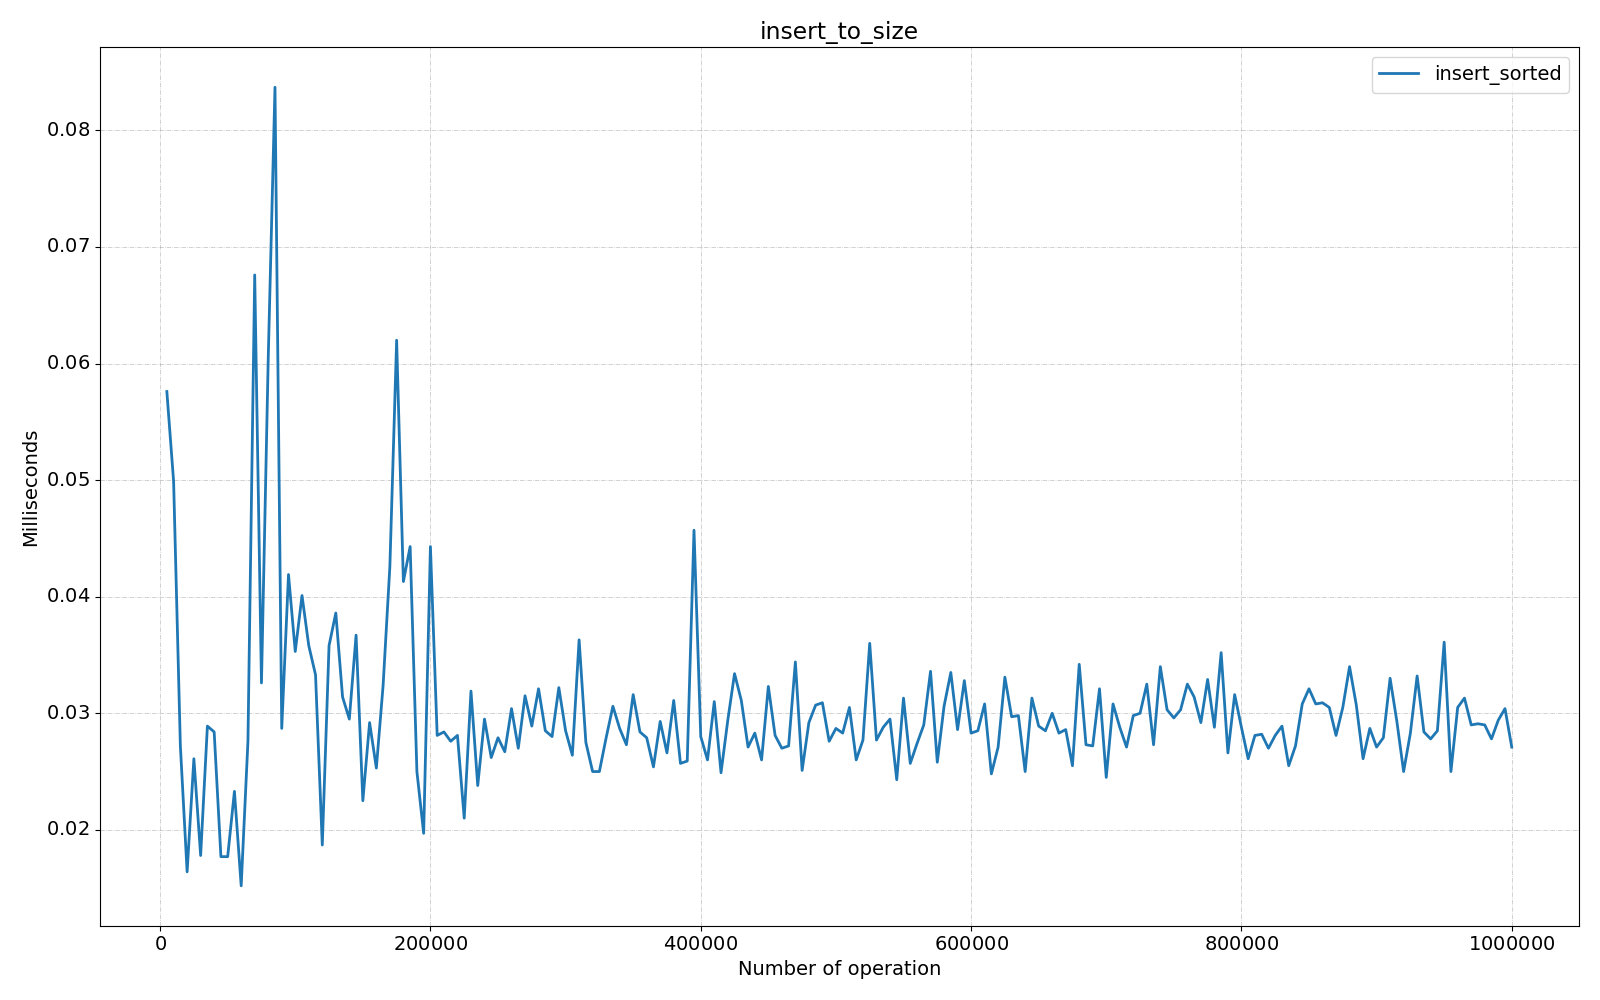

The file beside this chart, header and first rows:
Benchmark, Mode, Threads, Samples, Score, Score Error (99.9%), Unit, Param: size
com.fiit.dsa.tree.test.AVLTreeTest.inser…, ss, 1, 1, 0.0576, NaN, ms/op, 5000
com.fiit.dsa.tree.test.AVLTreeTest.inser…, ss, 1, 1, 0.0499, NaN, ms/op, 10000
com.fiit.dsa.tree.test.AVLTreeTest.inser…, ss, 1, 1, 0.0272, NaN, ms/op, 15000
com.fiit.dsa.tree.test.AVLTreeTest.inser…, ss, 1, 1, 0.0164, NaN, ms/op, 20000
com.fiit.dsa.tree.test.AVLTreeTest.inser…, ss, 1, 1, 0.0261, NaN, ms/op, 25000
com.fiit.dsa.tree.test.AVLTreeTest.inser…, ss, 1, 1, 0.0178, NaN, ms/op, 30000
com.fiit.dsa.tree.test.AVLTreeTest.inser…, ss, 1, 1, 0.0289, NaN, ms/op, 35000
com.fiit.dsa.tree.test.AVLTreeTest.inser…, ss, 1, 1, 0.0284, NaN, ms/op, 40000
com.fiit.dsa.tree.test.AVLTreeTest.inser…, ss, 1, 1, 0.0177, NaN, ms/op, 45000
com.fiit.dsa.tree.test.AVLTreeTest.inser…, ss, 1, 1, 0.0177, NaN, ms/op, 50000
com.fiit.dsa.tree.test.AVLTreeTest.inser…, ss, 1, 1, 0.0233, NaN, ms/op, 55000
com.fiit.dsa.tree.test.AVLTreeTest.inser…, ss, 1, 1, 0.0152, NaN, ms/op, 60000
com.fiit.dsa.tree.test.AVLTreeTest.inser…, ss, 1, 1, 0.0276, NaN, ms/op, 65000
com.fiit.dsa.tree.test.AVLTreeTest.inser…, ss, 1, 1, 0.0676, NaN, ms/op, 70000
com.fiit.dsa.tree.test.AVLTreeTest.inser…, ss, 1, 1, 0.0326, NaN, ms/op, 75000
com.fiit.dsa.tree.test.AVLTreeTest.inser…, ss, 1, 1, 0.0604, NaN, ms/op, 80000
com.fiit.dsa.tree.test.AVLTreeTest.inser…, ss, 1, 1, 0.0837, NaN, ms/op, 85000
com.fiit.dsa.tree.test.AVLTreeTest.inser…, ss, 1, 1, 0.0287, NaN, ms/op, 90000
com.fiit.dsa.tree.test.AVLTreeTest.inser…, ss, 1, 1, 0.0419, NaN, ms/op, 95000
com.fiit.dsa.tree.test.AVLTreeTest.inser…, ss, 1, 1, 0.0353, NaN, ms/op, 100000
com.fiit.dsa.tree.test.AVLTreeTest.inser…, ss, 1, 1, 0.0401, NaN, ms/op, 105000
com.fiit.dsa.tree.test.AVLTreeTest.inser…, ss, 1, 1, 0.0358, NaN, ms/op, 110000
com.fiit.dsa.tree.test.AVLTreeTest.inser…, ss, 1, 1, 0.0333, NaN, ms/op, 115000
com.fiit.dsa.tree.test.AVLTreeTest.inser…, ss, 1, 1, 0.0187, NaN, ms/op, 120000
com.fiit.dsa.tree.test.AVLTreeTest.inser…, ss, 1, 1, 0.0358, NaN, ms/op, 125000
com.fiit.dsa.tree.test.AVLTreeTest.inser…, ss, 1, 1, 0.0386, NaN, ms/op, 130000
com.fiit.dsa.tree.test.AVLTreeTest.inser…, ss, 1, 1, 0.0314, NaN, ms/op, 135000
com.fiit.dsa.tree.test.AVLTreeTest.inser…, ss, 1, 1, 0.0295, NaN, ms/op, 140000
com.fiit.dsa.tree.test.AVLTreeTest.inser…, ss, 1, 1, 0.0367, NaN, ms/op, 145000
com.fiit.dsa.tree.test.AVLTreeTest.inser…, ss, 1, 1, 0.0225, NaN, ms/op, 150000
com.fiit.dsa.tree.test.AVLTreeTest.inser…, ss, 1, 1, 0.0292, NaN, ms/op, 155000
com.fiit.dsa.tree.test.AVLTreeTest.inser…, ss, 1, 1, 0.0253, NaN, ms/op, 160000
com.fiit.dsa.tree.test.AVLTreeTest.inser…, ss, 1, 1, 0.0324, NaN, ms/op, 165000
com.fiit.dsa.tree.test.AVLTreeTest.inser…, ss, 1, 1, 0.0426, NaN, ms/op, 170000
com.fiit.dsa.tree.test.AVLTreeTest.inser…, ss, 1, 1, 0.062, NaN, ms/op, 175000
com.fiit.dsa.tree.test.AVLTreeTest.inser…, ss, 1, 1, 0.0413, NaN, ms/op, 180000
com.fiit.dsa.tree.test.AVLTreeTest.inser…, ss, 1, 1, 0.0443, NaN, ms/op, 185000
com.fiit.dsa.tree.test.AVLTreeTest.inser…, ss, 1, 1, 0.025, NaN, ms/op, 190000
com.fiit.dsa.tree.test.AVLTreeTest.inser…, ss, 1, 1, 0.0197, NaN, ms/op, 195000
com.fiit.dsa.tree.test.AVLTreeTest.inser…, ss, 1, 1, 0.0443, NaN, ms/op, 200000
com.fiit.dsa.tree.test.AVLTreeTest.inser…, ss, 1, 1, 0.0281, NaN, ms/op, 205000
com.fiit.dsa.tree.test.AVLTreeTest.inser…, ss, 1, 1, 0.0284, NaN, ms/op, 210000
com.fiit.dsa.tree.test.AVLTreeTest.inser…, ss, 1, 1, 0.0276, NaN, ms/op, 215000
com.fiit.dsa.tree.test.AVLTreeTest.inser…, ss, 1, 1, 0.0281, NaN, ms/op, 220000
com.fiit.dsa.tree.test.AVLTreeTest.inser…, ss, 1, 1, 0.021, NaN, ms/op, 225000
com.fiit.dsa.tree.test.AVLTreeTest.inser…, ss, 1, 1, 0.0319, NaN, ms/op, 230000
com.fiit.dsa.tree.test.AVLTreeTest.inser…, ss, 1, 1, 0.0238, NaN, ms/op, 235000
com.fiit.dsa.tree.test.AVLTreeTest.inser…, ss, 1, 1, 0.0295, NaN, ms/op, 240000
com.fiit.dsa.tree.test.AVLTreeTest.inser…, ss, 1, 1, 0.0262, NaN, ms/op, 245000
com.fiit.dsa.tree.test.AVLTreeTest.inser…, ss, 1, 1, 0.0279, NaN, ms/op, 250000
com.fiit.dsa.tree.test.AVLTreeTest.inser…, ss, 1, 1, 0.0267, NaN, ms/op, 255000
com.fiit.dsa.tree.test.AVLTreeTest.inser…, ss, 1, 1, 0.0304, NaN, ms/op, 260000
com.fiit.dsa.tree.test.AVLTreeTest.inser…, ss, 1, 1, 0.027, NaN, ms/op, 265000
com.fiit.dsa.tree.test.AVLTreeTest.inser…, ss, 1, 1, 0.0315, NaN, ms/op, 270000
com.fiit.dsa.tree.test.AVLTreeTest.inser…, ss, 1, 1, 0.0289, NaN, ms/op, 275000
com.fiit.dsa.tree.test.AVLTreeTest.inser…, ss, 1, 1, 0.0321, NaN, ms/op, 280000
com.fiit.dsa.tree.test.AVLTreeTest.inser…, ss, 1, 1, 0.0285, NaN, ms/op, 285000
com.fiit.dsa.tree.test.AVLTreeTest.inser…, ss, 1, 1, 0.028, NaN, ms/op, 290000
com.fiit.dsa.tree.test.AVLTreeTest.inser…, ss, 1, 1, 0.0322, NaN, ms/op, 295000
com.fiit.dsa.tree.test.AVLTreeTest.inser…, ss, 1, 1, 0.0285, NaN, ms/op, 300000
... 140 more rows
